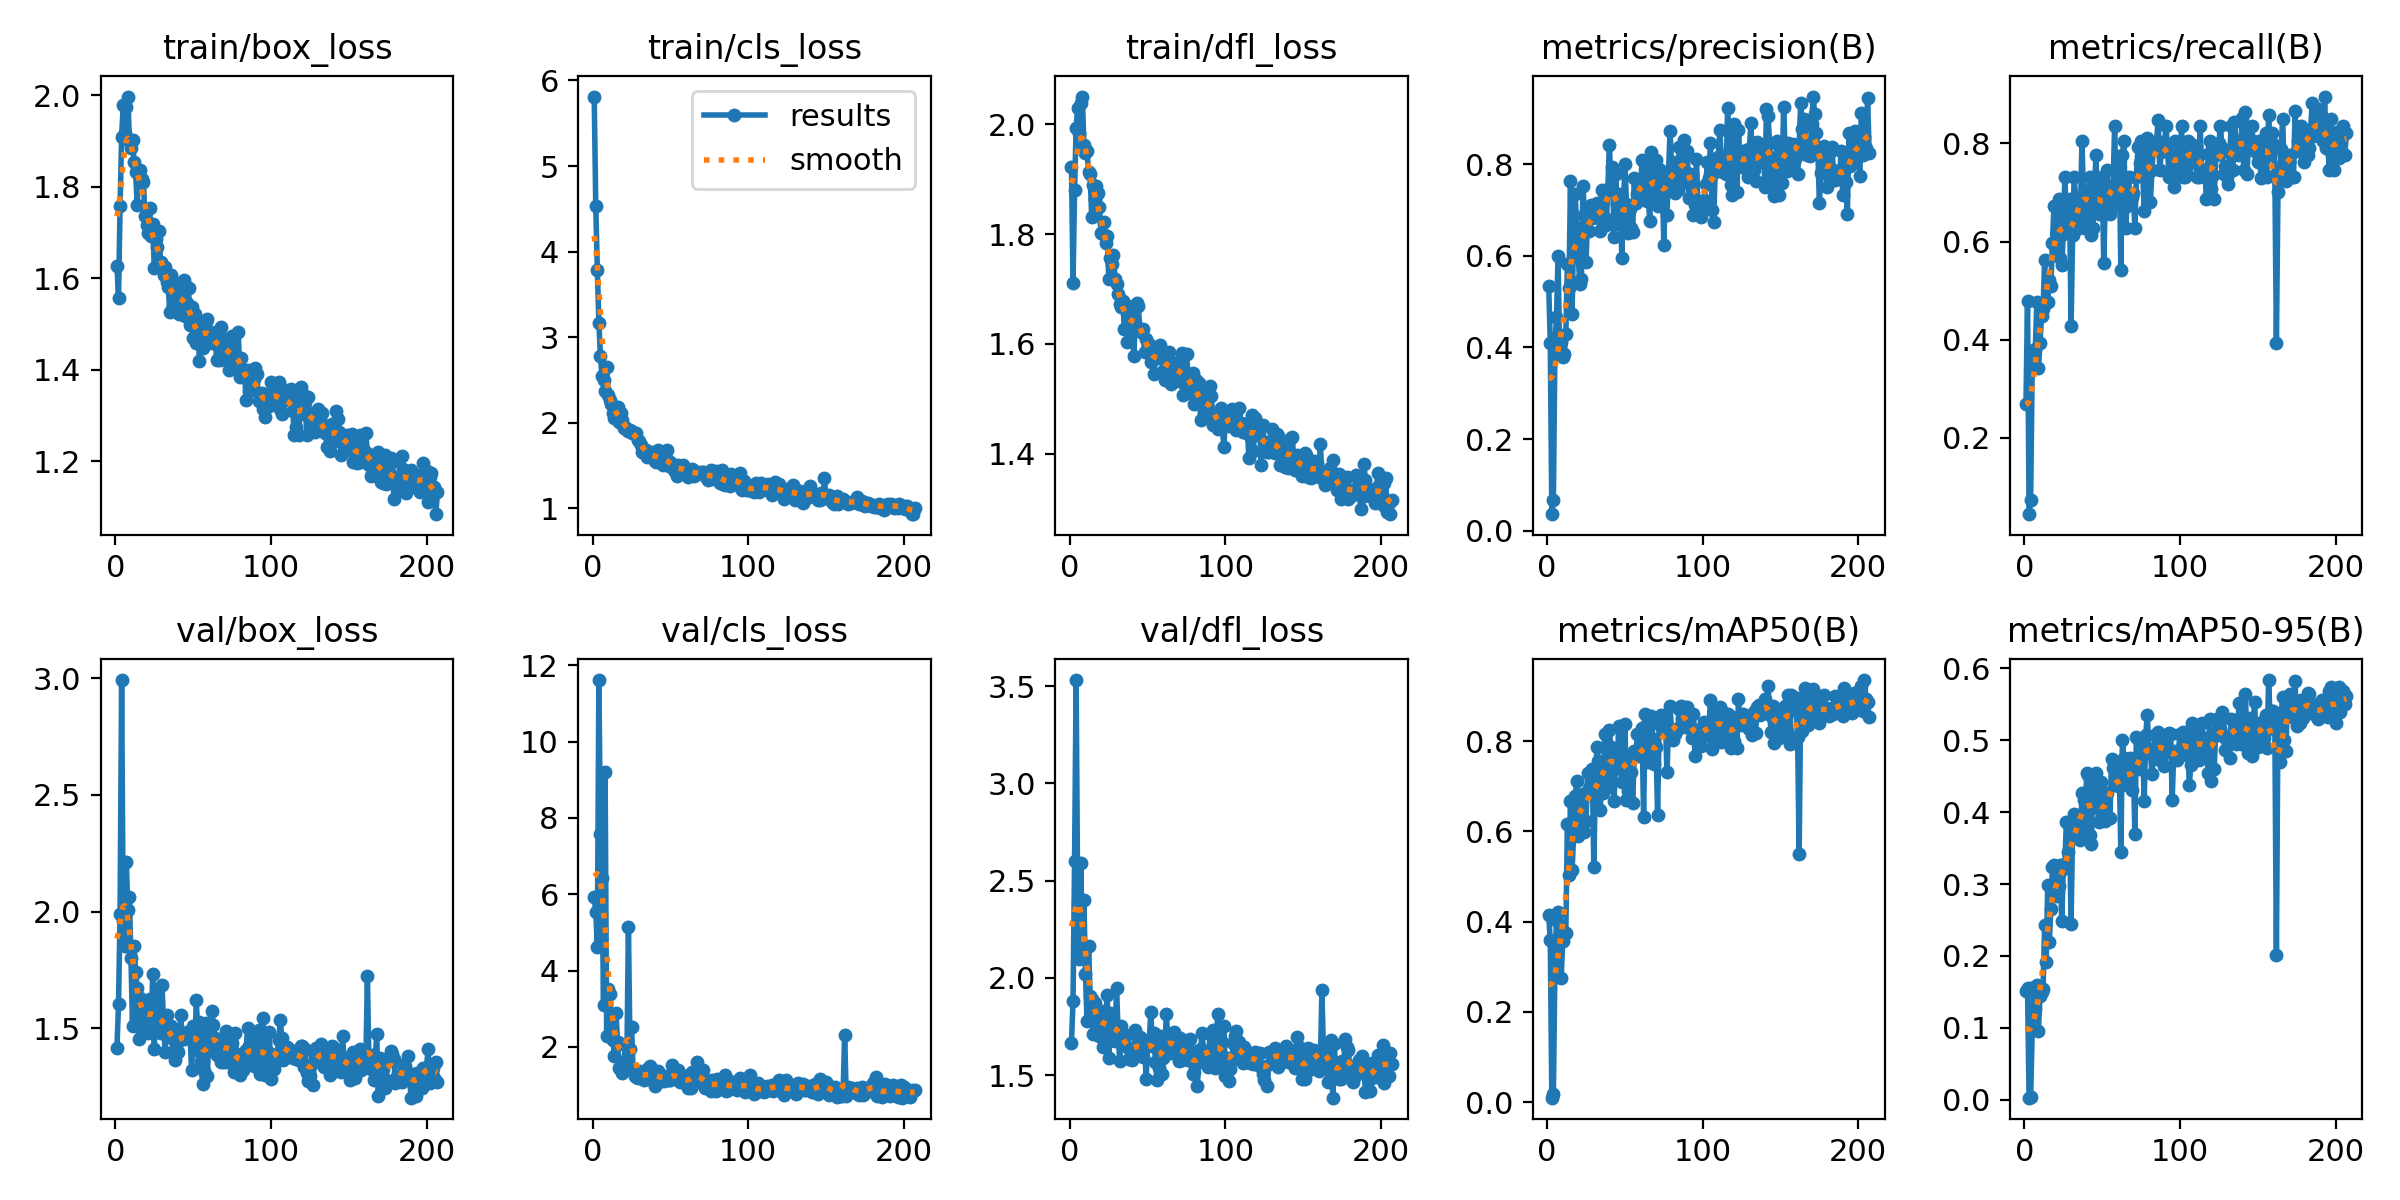

Source data for this figure (header and first rows):
epoch, time, train/box_loss, train/cls_loss, train/dfl_loss, metrics/precision(B), metrics/recall(B), metrics/mAP50(B), metrics/mAP50-95(B), val/box_loss, val/cls_loss, val/dfl_loss, lr/pg0, lr/pg1, lr/pg2
1, 57.87, 1.627, 5.812, 1.922, 0.5342, 0.2687, 0.4137, 0.1506, 1.418, 5.93, 1.666, 0.003292, 0.003292, 0.003292
2, 80.66, 1.557, 4.528, 1.711, 0.4106, 0.4783, 0.3585, 0.1553, 1.605, 5.537, 1.883, 0.006624, 0.006624, 0.006624
3, 102.1, 1.758, 3.782, 1.881, 0.03591, 0.04478, 0.00993, 0.00289, 1.99, 4.622, 2.601, 0.009954, 0.009954, 0.009954
4, 123.4, 1.909, 3.169, 1.993, 0.06727, 0.07463, 0.01869, 0.0042, 2.992, 11.61, 3.531, 0.009994, 0.009994, 0.009994
5, 147.8, 1.978, 2.78, 2.03, 0.4039, 0.3439, 0.2994, 0.09677, 1.961, 7.583, 2.382, 0.009992, 0.009992, 0.009992
6, 170.3, 1.916, 2.54, 1.984, 0.466, 0.3731, 0.4041, 0.1566, 1.852, 6.438, 2.095, 0.00999, 0.00999, 0.00999
7, 191.6, 1.975, 2.499, 2.04, 0.6001, 0.3809, 0.4209, 0.1263, 2.214, 3.103, 2.59, 0.009988, 0.009988, 0.009988
8, 213.1, 1.997, 2.369, 2.051, 0.3867, 0.4776, 0.3901, 0.1599, 2.009, 9.197, 2.171, 0.009986, 0.009986, 0.009986
9, 234.2, 1.9, 2.655, 1.962, 0.4119, 0.3433, 0.2745, 0.09613, 2.064, 2.284, 2.401, 0.009984, 0.009984, 0.009984
10, 255.3, 1.884, 2.321, 1.949, 0.3796, 0.3927, 0.3567, 0.1442, 1.8, 3.521, 2.023, 0.009982, 0.009982, 0.009982
11, 276.4, 1.902, 2.26, 1.951, 0.3865, 0.4478, 0.3703, 0.1497, 1.51, 3.387, 1.778, 0.00998, 0.00998, 0.00998
12, 297.8, 1.854, 2.222, 1.913, 0.4289, 0.4627, 0.3748, 0.1545, 1.853, 2.391, 2.165, 0.009978, 0.009978, 0.009978
13, 318.9, 1.832, 2.117, 1.91, 0.5823, 0.5617, 0.6153, 0.2425, 1.743, 2.194, 1.909, 0.009976, 0.009976, 0.009976
14, 339.9, 1.76, 2.055, 1.831, 0.5301, 0.4776, 0.5026, 0.1916, 1.674, 1.753, 1.893, 0.009974, 0.009974, 0.009974
15, 361, 1.827, 2.091, 1.889, 0.7626, 0.4776, 0.6662, 0.2993, 1.455, 2.887, 1.71, 0.009972, 0.009972, 0.009972
16, 382.1, 1.837, 2.183, 1.863, 0.4724, 0.5224, 0.5132, 0.2196, 1.632, 2.133, 1.871, 0.00997, 0.00997, 0.00997
17, 402.9, 1.818, 2.011, 1.887, 0.6544, 0.5087, 0.5888, 0.2657, 1.558, 1.442, 1.76, 0.009968, 0.009968, 0.009968
18, 424.1, 1.811, 2.111, 1.874, 0.7356, 0.597, 0.6782, 0.3232, 1.611, 1.452, 1.831, 0.009966, 0.009966, 0.009966
19, 445.2, 1.735, 2.033, 1.849, 0.6619, 0.6716, 0.7112, 0.326, 1.485, 1.329, 1.704, 0.009964, 0.009964, 0.009964
20, 466.6, 1.716, 1.938, 1.802, 0.5962, 0.5821, 0.5899, 0.2829, 1.564, 1.538, 1.818, 0.009962, 0.009962, 0.009962
21, 487.9, 1.699, 1.95, 1.801, 0.5391, 0.6716, 0.6316, 0.3132, 1.48, 2.062, 1.647, 0.00996, 0.00996, 0.00996
22, 509, 1.754, 1.914, 1.823, 0.5487, 0.6866, 0.6588, 0.2974, 1.627, 1.695, 1.831, 0.009958, 0.009958, 0.009958
23, 530.3, 1.692, 1.897, 1.784, 0.7537, 0.5672, 0.6837, 0.326, 1.522, 5.136, 1.763, 0.009956, 0.009956, 0.009956
24, 551.5, 1.718, 1.918, 1.796, 0.6897, 0.5522, 0.5977, 0.2492, 1.732, 1.938, 1.913, 0.009954, 0.009954, 0.009954
25, 572.9, 1.622, 1.878, 1.718, 0.5873, 0.6161, 0.6238, 0.3208, 1.411, 2.52, 1.586, 0.009952, 0.009952, 0.009952
26, 594, 1.685, 1.897, 1.756, 0.6875, 0.7313, 0.729, 0.3281, 1.648, 1.39, 1.819, 0.00995, 0.00995, 0.00995
27, 615.3, 1.667, 1.868, 1.746, 0.6542, 0.6418, 0.6964, 0.3868, 1.485, 1.252, 1.683, 0.009949, 0.009949, 0.009949
28, 636.5, 1.704, 1.875, 1.762, 0.7112, 0.6269, 0.6997, 0.3441, 1.561, 1.208, 1.766, 0.009947, 0.009947, 0.009947
29, 657.9, 1.635, 1.802, 1.718, 0.6825, 0.6866, 0.7384, 0.3775, 1.481, 1.181, 1.676, 0.009945, 0.009945, 0.009945
30, 679.2, 1.623, 1.787, 1.708, 0.6883, 0.4284, 0.5204, 0.2448, 1.687, 1.358, 1.947, 0.009943, 0.009943, 0.009943
31, 700.5, 1.607, 1.741, 1.691, 0.6838, 0.6134, 0.7146, 0.3814, 1.502, 1.196, 1.714, 0.009941, 0.009941, 0.009941
32, 721.8, 1.625, 1.658, 1.673, 0.7153, 0.7313, 0.7857, 0.3976, 1.4, 1.195, 1.573, 0.009939, 0.009939, 0.009939
33, 743, 1.592, 1.677, 1.667, 0.6902, 0.6866, 0.7558, 0.3883, 1.559, 1.132, 1.75, 0.009937, 0.009937, 0.009937
34, 764.4, 1.58, 1.678, 1.677, 0.6532, 0.6418, 0.6482, 0.3686, 1.511, 1.187, 1.676, 0.009935, 0.009935, 0.009935
35, 786.1, 1.526, 1.601, 1.627, 0.7442, 0.6269, 0.6974, 0.396, 1.478, 1.433, 1.692, 0.009933, 0.009933, 0.009933
36, 807.8, 1.606, 1.653, 1.671, 0.6691, 0.6567, 0.6847, 0.3612, 1.509, 1.358, 1.707, 0.009931, 0.009931, 0.009931
37, 829.4, 1.541, 1.639, 1.603, 0.683, 0.804, 0.8158, 0.4263, 1.453, 1.489, 1.646, 0.009929, 0.009929, 0.009929
38, 851.2, 1.546, 1.601, 1.658, 0.668, 0.6908, 0.7531, 0.4173, 1.366, 1.14, 1.585, 0.009927, 0.009927, 0.009927
39, 872.8, 1.589, 1.654, 1.667, 0.7466, 0.6269, 0.6986, 0.3761, 1.422, 1.354, 1.605, 0.009925, 0.009925, 0.009925
40, 894.3, 1.582, 1.554, 1.657, 0.8418, 0.7015, 0.8254, 0.4545, 1.399, 0.975, 1.575, 0.009923, 0.009923, 0.009923
41, 915.7, 1.521, 1.535, 1.577, 0.751, 0.7015, 0.7863, 0.4518, 1.451, 1.243, 1.612, 0.009921, 0.009921, 0.009921
42, 936.8, 1.539, 1.679, 1.638, 0.7944, 0.7313, 0.7671, 0.3682, 1.555, 1.373, 1.734, 0.009919, 0.009919, 0.009919
43, 957.7, 1.561, 1.617, 1.675, 0.641, 0.613, 0.6664, 0.3557, 1.455, 1.291, 1.629, 0.009917, 0.009917, 0.009917
44, 979.1, 1.595, 1.636, 1.668, 0.7779, 0.6274, 0.7586, 0.4355, 1.452, 1.111, 1.666, 0.009915, 0.009915, 0.009915
45, 1000, 1.518, 1.503, 1.624, 0.7132, 0.7052, 0.7394, 0.4086, 1.456, 1.197, 1.697, 0.009913, 0.009913, 0.009913
46, 1022, 1.546, 1.534, 1.622, 0.6702, 0.7761, 0.8341, 0.4542, 1.483, 1.12, 1.66, 0.009911, 0.009911, 0.009911
47, 1043, 1.579, 1.591, 1.628, 0.7356, 0.6716, 0.7443, 0.4059, 1.458, 1.174, 1.596, 0.009909, 0.009909, 0.009909
48, 1064, 1.497, 1.682, 1.584, 0.595, 0.6567, 0.7086, 0.3857, 1.46, 1.248, 1.668, 0.009907, 0.009907, 0.009907
49, 1085, 1.536, 1.497, 1.609, 0.7057, 0.7015, 0.7721, 0.4419, 1.32, 1.137, 1.48, 0.009905, 0.009905, 0.009905
50, 1106, 1.468, 1.543, 1.586, 0.7997, 0.7313, 0.8386, 0.3932, 1.508, 1.132, 1.663, 0.009903, 0.009903, 0.009903
51, 1127, 1.522, 1.519, 1.6, 0.7134, 0.5573, 0.6699, 0.3896, 1.407, 1.536, 1.679, 0.009901, 0.009901, 0.009901
52, 1148, 1.459, 1.452, 1.568, 0.6506, 0.6866, 0.6889, 0.3871, 1.62, 1.225, 1.824, 0.009899, 0.009899, 0.009899
53, 1169, 1.495, 1.44, 1.578, 0.7017, 0.7463, 0.7532, 0.426, 1.469, 1.223, 1.649, 0.009897, 0.009897, 0.009897
54, 1190, 1.419, 1.383, 1.545, 0.6601, 0.6956, 0.7324, 0.3914, 1.528, 1.188, 1.716, 0.009895, 0.009895, 0.009895
55, 1211, 1.489, 1.501, 1.574, 0.6531, 0.6567, 0.6628, 0.3913, 1.361, 1.394, 1.567, 0.009893, 0.009893, 0.009893
56, 1232, 1.448, 1.471, 1.575, 0.7694, 0.6716, 0.7786, 0.4743, 1.262, 1.073, 1.475, 0.009891, 0.009891, 0.009891
57, 1253, 1.5, 1.492, 1.584, 0.7152, 0.712, 0.7681, 0.4608, 1.315, 1.222, 1.536, 0.009889, 0.009889, 0.009889
58, 1274, 1.504, 1.509, 1.597, 0.7342, 0.8358, 0.8145, 0.4617, 1.523, 1.129, 1.701, 0.009887, 0.009887, 0.009887
59, 1295, 1.51, 1.484, 1.585, 0.7625, 0.6866, 0.7679, 0.4404, 1.296, 1.15, 1.507, 0.009885, 0.009885, 0.009885
60, 1316, 1.473, 1.412, 1.55, 0.7453, 0.7015, 0.7831, 0.4357, 1.426, 1.064, 1.589, 0.009883, 0.009883, 0.009883
... 147 more rows
